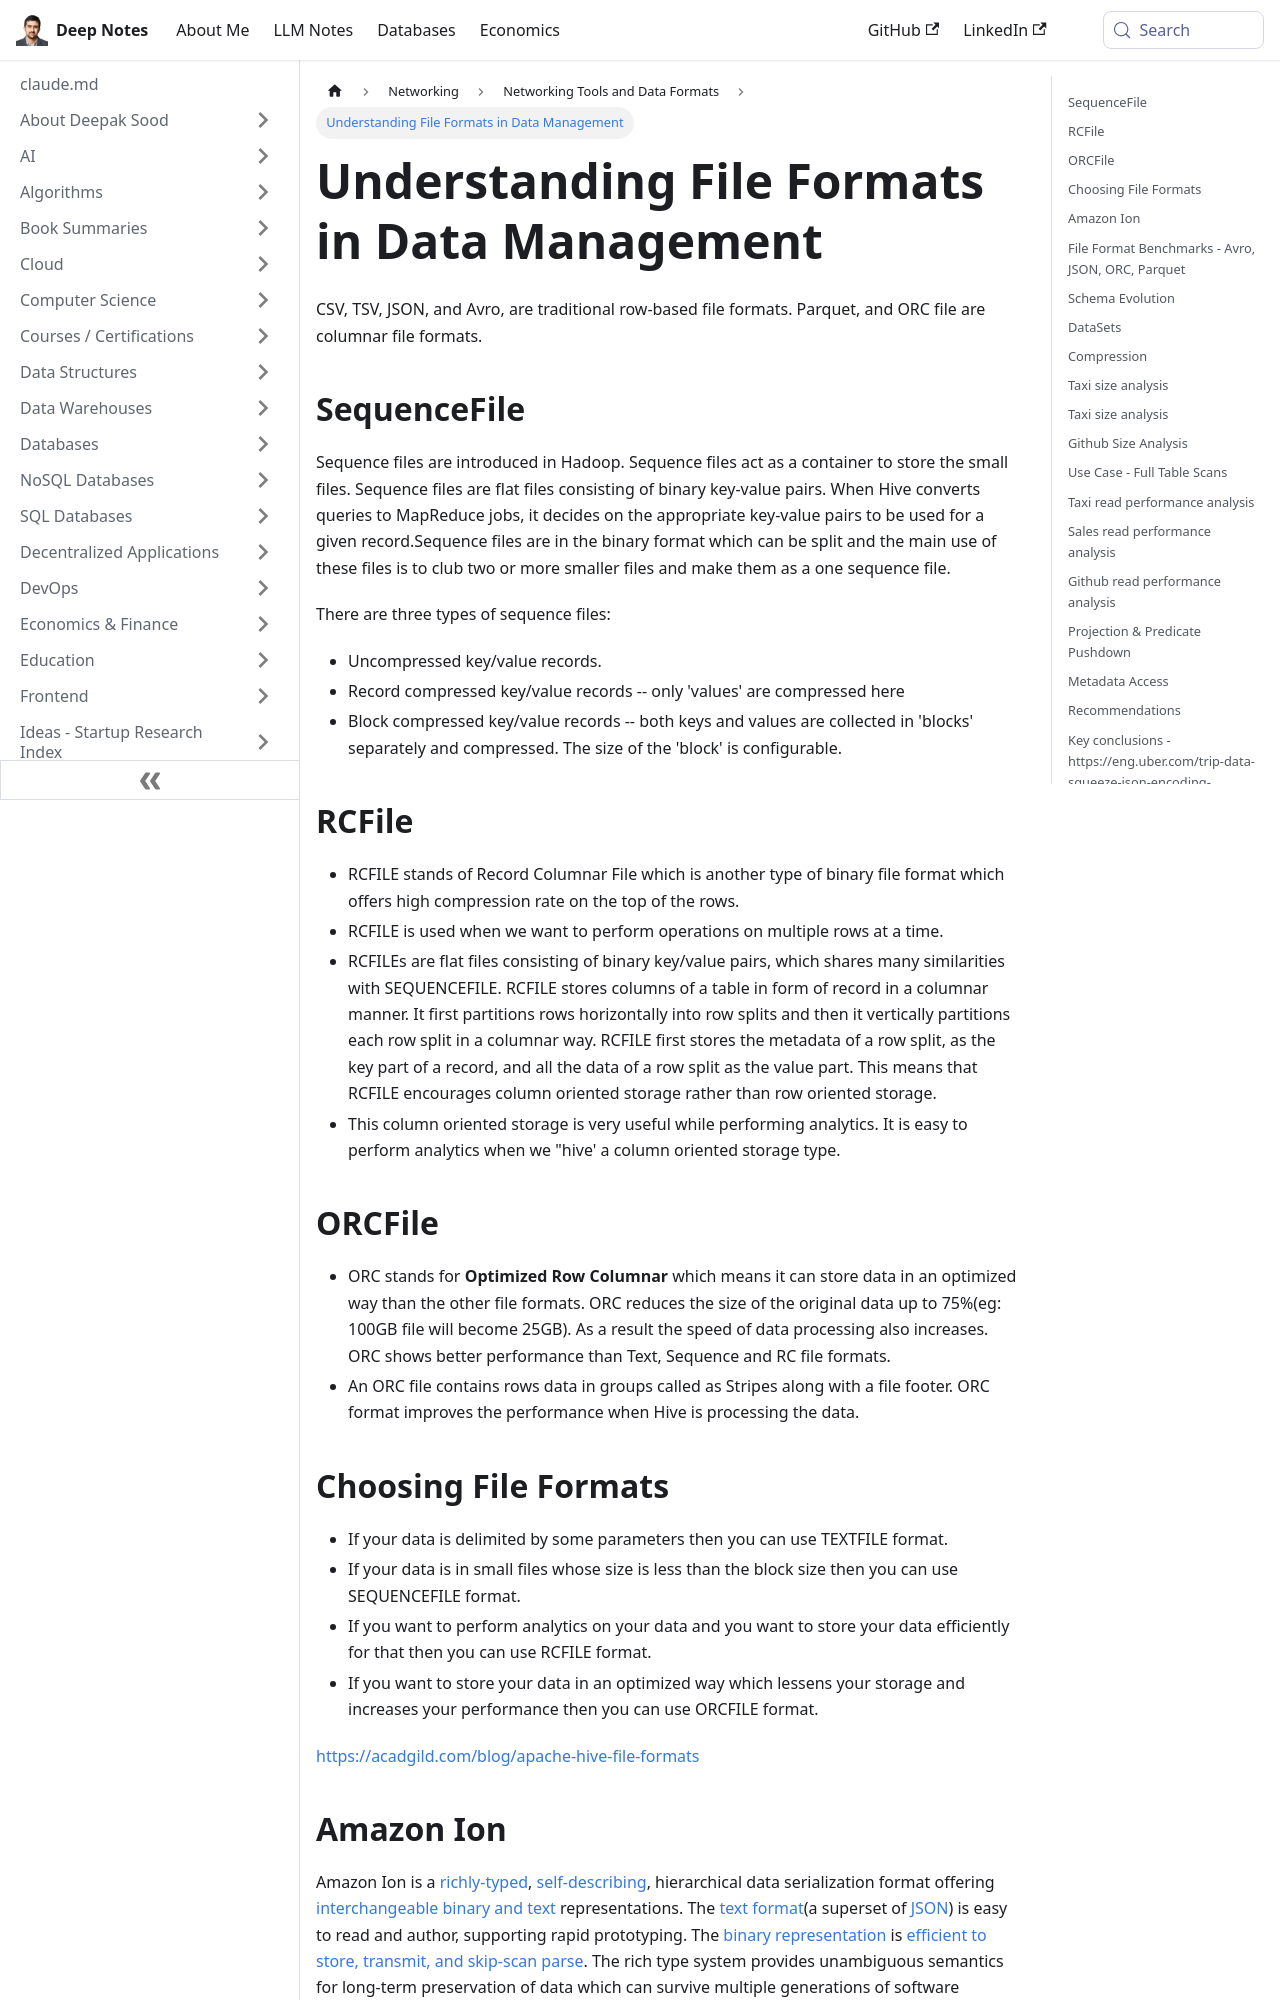

repository: deepaksood619/deepaksood619.github.io · page: networking/others/file-formats/index.html · generator: docusaurus

---
slug: /networking/others/file-formats
title: Understanding File Formats in Data Management
description: Explore row-based and columnar file formats like CSV, Parquet, and Sequence files used in data processing and storage.
created: 2023-03-05
updated: 2026-06-30
---
CSV, TSV, JSON, and Avro, are traditional row-based file formats. Parquet, and ORC file are columnar file formats.

## SequenceFile

Sequence files are introduced in Hadoop. Sequence files act as a container to store the small files. Sequence files are flat files consisting of binary key-value pairs. When Hive converts queries to MapReduce jobs, it decides on the appropriate key-value pairs to be used for a given record.Sequence files are in the binary format which can be split and the main use of these files is to club two or more smaller files and make them as a one sequence file.

There are three types of sequence files:

- Uncompressed key/value records.
- Record compressed key/value records -- only 'values' are compressed here
- Block compressed key/value records -- both keys and values are collected in 'blocks' separately and compressed. The size of the 'block' is configurable.

## RCFile

- RCFILE stands of Record Columnar File which is another type of binary file format which offers high compression rate on the top of the rows.
- RCFILE is used when we want to perform operations on multiple rows at a time.
- RCFILEs are flat files consisting of binary key/value pairs, which shares many similarities with SEQUENCEFILE. RCFILE stores columns of a table in form of record in a columnar manner. It first partitions rows horizontally into row splits and then it vertically partitions each row split in a columnar way. RCFILE first stores the metadata of a row split, as the key part of a record, and all the data of a row split as the value part. This means that RCFILE encourages column oriented storage rather than row oriented storage.
- This column oriented storage is very useful while performing analytics. It is easy to perform analytics when we "hive' a column oriented storage type.

## ORCFile

- ORC stands for **Optimized Row Columnar** which means it can store data in an optimized way than the other file formats. ORC reduces the size of the original data up to 75%(eg: 100GB file will become 25GB). As a result the speed of data processing also increases. ORC shows better performance than Text, Sequence and RC file formats.
- An ORC file contains rows data in groups called as Stripes along with a file footer. ORC format improves the performance when Hive is processing the data.
